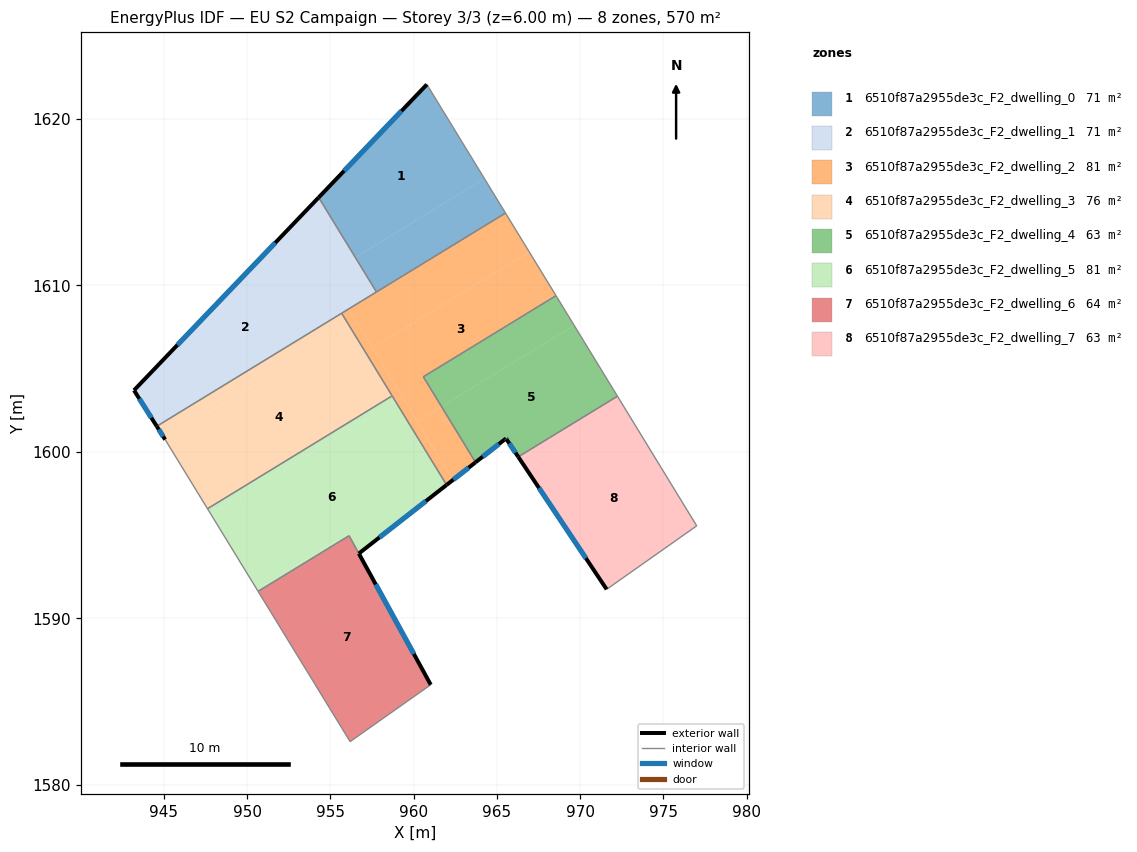
=== STOREY PLAN SPEC (per zone: floor XY polygon, exterior-wall plan segments, windows/doors) ===
zone 1: 6510f87a2955de3c_F2_dwelling_0  (71.3 m²)
  floor: (960.80, 1622.06) (964.25, 1616.41) (956.50, 1611.67) (954.30, 1615.27)
  floor: (964.25, 1616.41) (965.52, 1614.34) (957.77, 1609.60) (956.50, 1611.67)
  exterior wall: (960.80, 1622.06) – (954.30, 1615.28)  [9.4 m]
    window: (959.27, 1620.47) – (955.82, 1616.87)  [7.9 m²]
  interior walls: 3
zone 2: 6510f87a2955de3c_F2_dwelling_1  (71.3 m²)
  floor: (952.90, 1613.81) (956.10, 1608.58) (944.58, 1601.53) (943.21, 1603.70)
  floor: (954.30, 1615.27) (956.50, 1611.67) (954.83, 1610.65) (952.90, 1613.81)
  floor: (956.50, 1611.67) (957.77, 1609.60) (956.10, 1608.58) (954.83, 1610.65)
  exterior wall: (943.21, 1603.70) – (944.58, 1601.53)  [2.6 m]
    window: (943.53, 1603.19) – (944.26, 1602.04)  [2.2 m²]
  exterior wall: (954.30, 1615.28) – (943.21, 1603.70)  [16.0 m]
    window: (951.70, 1612.56) – (945.81, 1606.41)  [13.5 m²]
  interior walls: 3
zone 3: 6510f87a2955de3c_F2_dwelling_2  (80.5 m²)
  floor: (966.95, 1612.00) (968.55, 1609.38) (960.58, 1604.51) (961.67, 1602.72) (960.22, 1601.83) (957.52, 1606.24)
  floor: (965.52, 1614.34) (966.95, 1612.00) (957.52, 1606.24) (956.10, 1608.58)
  floor: (961.67, 1602.72) (963.72, 1599.37) (962.37, 1598.32) (960.22, 1601.83)
  floor: (956.10, 1608.58) (956.58, 1607.78) (956.16, 1607.53) (955.68, 1608.32)
  floor: (959.34, 1603.27) (962.37, 1598.32) (961.98, 1598.01) (958.92, 1603.02)
  floor: (956.58, 1607.78) (959.34, 1603.27) (958.92, 1603.02) (956.16, 1607.53)
  exterior wall: (961.98, 1598.01) – (963.72, 1599.37)  [2.2 m]
    window: (962.39, 1598.33) – (963.31, 1599.05)  [1.9 m²]
  interior walls: 7
zone 4: 6510f87a2955de3c_F2_dwelling_3  (75.6 m²)
  floor: (956.16, 1607.53) (958.71, 1603.36) (947.62, 1596.58) (945.08, 1600.74) (945.07, 1600.75)
  floor: (955.68, 1608.32) (956.16, 1607.53) (945.07, 1600.75) (944.58, 1601.53)
  exterior wall: (944.58, 1601.53) – (945.08, 1600.74)  [0.9 m]
    window: (944.69, 1601.35) – (944.96, 1600.92)  [0.8 m²]
  interior walls: 5
zone 5: 6510f87a2955de3c_F2_dwelling_4  (63.3 m²)
  floor: (969.64, 1607.59) (972.24, 1603.34) (966.28, 1599.70) (965.55, 1600.80) (963.72, 1599.37) (961.67, 1602.72)
  floor: (968.55, 1609.38) (969.64, 1607.59) (961.67, 1602.72) (960.58, 1604.51)
  exterior wall: (965.55, 1600.80) – (965.59, 1600.75)  [0.1 m]
    window: (965.56, 1600.79) – (965.58, 1600.76)  [0.1 m²]
  exterior wall: (963.72, 1599.37) – (965.55, 1600.80)  [2.3 m]
    window: (964.15, 1599.71) – (965.12, 1600.47)  [2.0 m²]
  exterior wall: (965.59, 1600.75) – (966.28, 1599.70)  [1.3 m]
    window: (965.75, 1600.50) – (966.12, 1599.95)  [1.1 m²]
  interior walls: 4
zone 6: 6510f87a2955de3c_F2_dwelling_5  (81.1 m²)
  floor: (958.92, 1603.02) (961.98, 1598.01) (956.71, 1593.89) (956.07, 1595.07) (950.60, 1591.73) (947.83, 1596.24)
  floor: (956.06, 1595.07) (956.12, 1594.96) (950.66, 1591.62) (950.60, 1591.73)
  floor: (958.71, 1603.36) (958.92, 1603.02) (947.83, 1596.24) (947.62, 1596.58) (958.08, 1602.98)
  exterior wall: (956.71, 1593.89) – (961.98, 1598.01)  [6.7 m]
    window: (957.95, 1594.86) – (960.74, 1597.04)  [5.6 m²]
  interior walls: 6
zone 7: 6510f87a2955de3c_F2_dwelling_6  (63.9 m²)
  floor: (956.71, 1593.89) (961.03, 1586.01) (956.19, 1582.60) (950.66, 1591.62) (956.12, 1594.96)
  exterior wall: (961.03, 1586.01) – (956.71, 1593.89)  [9.0 m]
    window: (960.01, 1587.86) – (957.73, 1592.04)  [7.6 m²]
  interior walls: 4
zone 8: 6510f87a2955de3c_F2_dwelling_7  (63.5 m²)
  floor: (972.72, 1602.55) (977.00, 1595.56) (971.59, 1591.74) (966.80, 1598.93)
  floor: (972.24, 1603.34) (972.72, 1602.55) (966.80, 1598.93) (966.28, 1599.70)
  exterior wall: (966.28, 1599.70) – (971.59, 1591.74)  [9.6 m]
    window: (967.53, 1597.83) – (970.35, 1593.61)  [8.1 m²]
  interior walls: 3

=== DERIVED (storey summary) ===
Building: EU S2 Campaign
Storey: 3 of 3  (floor level z = 6.00 m)
Storey gross floor area: 570.5 m²
Zones on this storey: 8
  - 6510f87a2955de3c_F2_dwelling_0: floor 71.3 m²; exterior wall 9.4 m (28.2 m²); 1 window(s) 7.9 m²; WWR 28.1%
  - 6510f87a2955de3c_F2_dwelling_1: floor 71.3 m²; exterior wall 18.6 m (55.8 m²); 2 window(s) 15.7 m²; WWR 28.1%
  - 6510f87a2955de3c_F2_dwelling_2: floor 80.5 m²; exterior wall 2.2 m (6.6 m²); 1 window(s) 1.9 m²; WWR 28.1%
  - 6510f87a2955de3c_F2_dwelling_3: floor 75.6 m²; exterior wall 0.9 m (2.8 m²); 1 window(s) 0.8 m²; WWR 28.1%
  - 6510f87a2955de3c_F2_dwelling_4: floor 63.3 m²; exterior wall 3.6 m (10.9 m²); 3 window(s) 3.1 m²; WWR 28.1%
  - 6510f87a2955de3c_F2_dwelling_5: floor 81.1 m²; exterior wall 6.7 m (20.0 m²); 1 window(s) 5.6 m²; WWR 28.1%
  - 6510f87a2955de3c_F2_dwelling_6: floor 63.9 m²; exterior wall 9.0 m (26.9 m²); 1 window(s) 7.6 m²; WWR 28.1%
  - 6510f87a2955de3c_F2_dwelling_7: floor 63.5 m²; exterior wall 9.6 m (28.7 m²); 1 window(s) 8.1 m²; WWR 28.1%
Zone adjacency (shared interzone walls):
  - 6510f87a2955de3c_F2_dwelling_0 ↔ 6510f87a2955de3c_F2_dwelling_1
  - 6510f87a2955de3c_F2_dwelling_0 ↔ 6510f87a2955de3c_F2_dwelling_2
  - 6510f87a2955de3c_F2_dwelling_1 ↔ 6510f87a2955de3c_F2_dwelling_2
  - 6510f87a2955de3c_F2_dwelling_1 ↔ 6510f87a2955de3c_F2_dwelling_3
  - 6510f87a2955de3c_F2_dwelling_2 ↔ 6510f87a2955de3c_F2_dwelling_3
  - 6510f87a2955de3c_F2_dwelling_2 ↔ 6510f87a2955de3c_F2_dwelling_4
  - 6510f87a2955de3c_F2_dwelling_2 ↔ 6510f87a2955de3c_F2_dwelling_5
  - 6510f87a2955de3c_F2_dwelling_3 ↔ 6510f87a2955de3c_F2_dwelling_5
  - 6510f87a2955de3c_F2_dwelling_4 ↔ 6510f87a2955de3c_F2_dwelling_7
  - 6510f87a2955de3c_F2_dwelling_5 ↔ 6510f87a2955de3c_F2_dwelling_6